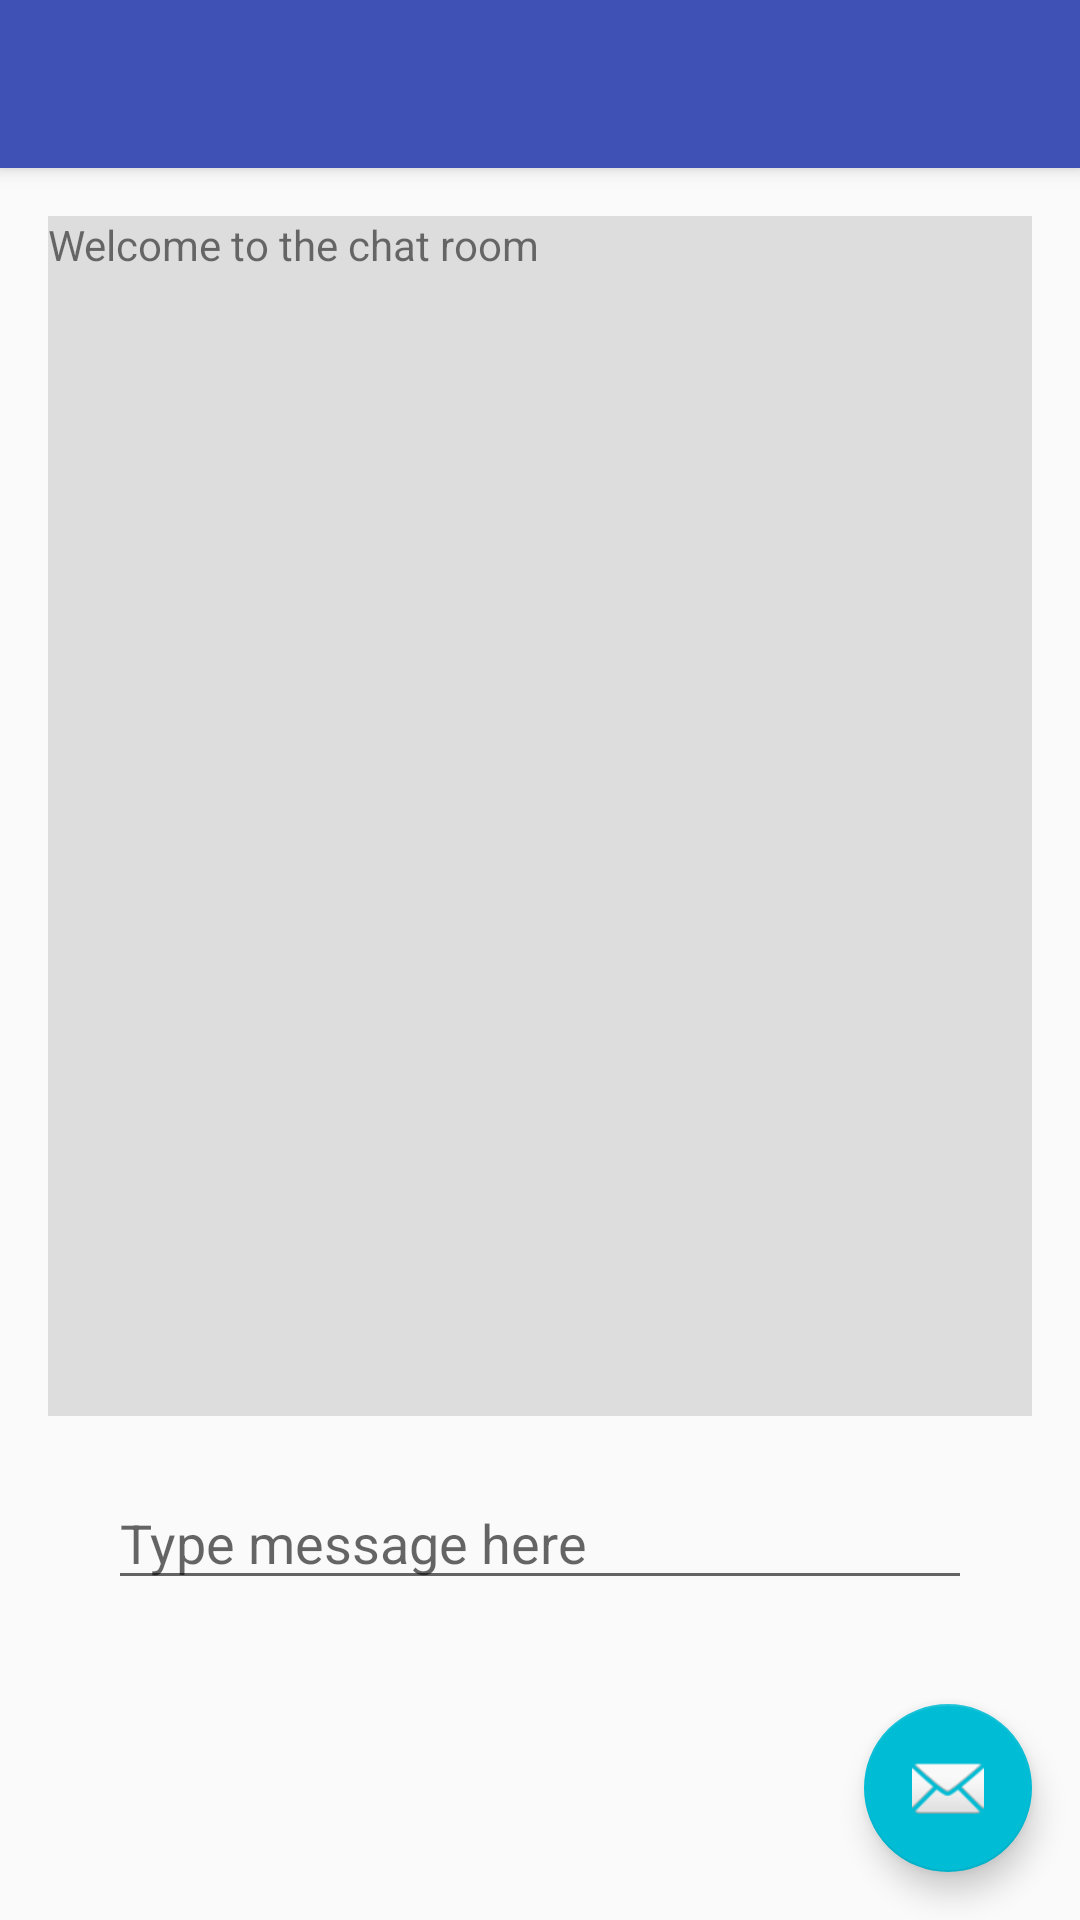

Write the Android layout XML for this screen, with the resource values it uses.
<!-- AndroidManifest.xml: activity theme AppTheme.NoActionBar -->
<!-- res/layout/activity_chatroom.xml -->
<?xml version="1.0" encoding="utf-8"?>
<android.support.design.widget.CoordinatorLayout
    xmlns:android="http://schemas.android.com/apk/res/android"
    xmlns:app="http://schemas.android.com/apk/res-auto"
    xmlns:tools="http://schemas.android.com/tools"
    android:layout_width="match_parent"
    android:layout_height="match_parent"
    android:fitsSystemWindows="true"
    tools:context="com.yckir.bluetoothchat.activities.ChatroomActivity">

    <android.support.design.widget.AppBarLayout
        android:layout_width="match_parent"
        android:layout_height="wrap_content"
        android:theme="@style/AppTheme.AppBarOverlay">

        <android.support.v7.widget.Toolbar
            android:id="@+id/toolbar"
            android:layout_width="match_parent"
            android:layout_height="?attr/actionBarSize"
            android:background="?attr/colorPrimary"
            app:popupTheme="@style/AppTheme.PopupOverlay"/>


    </android.support.design.widget.AppBarLayout>

    <include layout="@layout/content_chatroom"/>

    <android.support.design.widget.FloatingActionButton
        android:id="@+id/fab"
        android:layout_width="wrap_content"
        android:layout_height="wrap_content"
        android:layout_gravity="bottom|end"
        android:layout_margin="@dimen/fab_margin"
        android:src="@android:drawable/ic_dialog_email"/>

</android.support.design.widget.CoordinatorLayout>
<!-- res/layout/content_chatroom.xml (included above) -->
<?xml version="1.0" encoding="utf-8"?>
<RelativeLayout
    xmlns:android="http://schemas.android.com/apk/res/android"
    xmlns:app="http://schemas.android.com/apk/res-auto"
    xmlns:tools="http://schemas.android.com/tools"
    android:layout_width="match_parent"
    android:layout_height="match_parent"
    android:paddingBottom="@dimen/activity_vertical_margin"
    android:paddingLeft="@dimen/activity_horizontal_margin"
    android:paddingRight="@dimen/activity_horizontal_margin"
    android:paddingTop="@dimen/activity_vertical_margin"
    app:layout_behavior="@string/appbar_scrolling_view_behavior"
    tools:context="com.yckir.bluetoothchat.activities.ChatroomActivity"
    tools:showIn="@layout/activity_chatroom">
    <ScrollView
        android:id="@+id/scrollable_conversation"
        android:background="#dddddd"
        android:layout_width="match_parent"
        android:layout_height="400dp">
        <TextView
            android:id="@+id/conversation"
            android:text="Welcome to the chat room"
            android:layout_width="match_parent"
            android:layout_height="wrap_content"/>
    </ScrollView>
    <EditText
        android:id="@+id/send_text"
        android:layout_below="@id/scrollable_conversation"
        android:layout_margin="20dp"
        android:hint="Type message here"
        android:layout_width="match_parent"
        android:layout_height="wrap_content"/>

</RelativeLayout>
<!-- resources referenced by this layout -->
<resources>
  <dimen name="activity_horizontal_margin">16dp</dimen>
  <dimen name="activity_vertical_margin">16dp</dimen>
  <dimen name="fab_margin">16dp</dimen>
  <style name="AppTheme.AppBarOverlay" parent="ThemeOverlay.AppCompat.Dark.ActionBar" />
  <style name="AppTheme.PopupOverlay" parent="ThemeOverlay.AppCompat.Light" />
  <style name="AppTheme.NoActionBar">
          <item name="windowActionBar">false</item>
          <item name="windowNoTitle">true</item>
          <item name="windowActionModeOverlay">true</item>
      </style>
</resources>
